Dataset: Dataset (GitHub, ahmdfauzrl/Klasifikasi-Jenis-Beras). Classes: IR64 rice medium quality, IR64 rice not feasible, IR64 rice premium quality, Pandan Wangi rice medium quality, Pandan Wangi rice not feasible, Pandan Wangi rice premium quality, Rojolele rice medium quality, Rojolele rice not feasible, Rojolele rice premium quality.

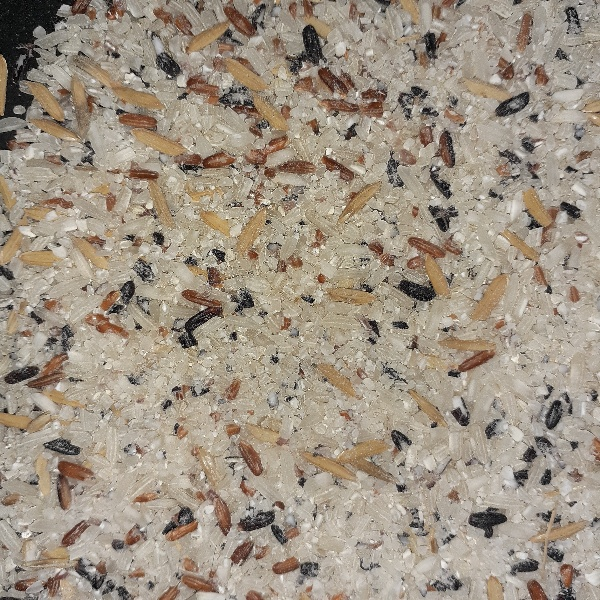
Label: IR64 rice not feasible

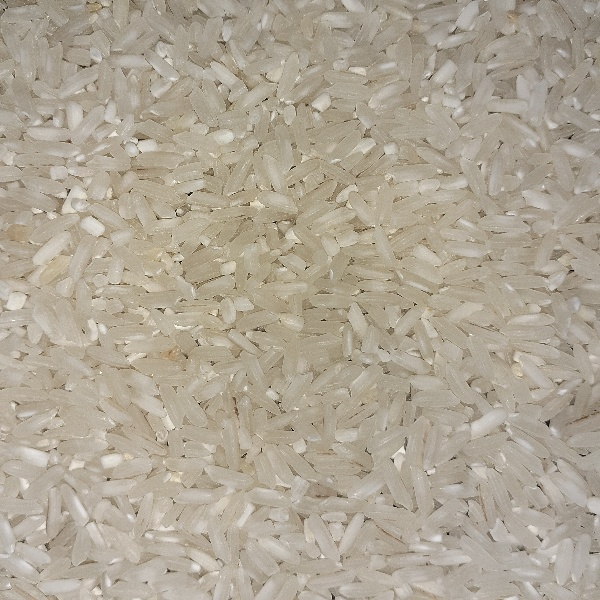
Label: IR64 rice premium quality

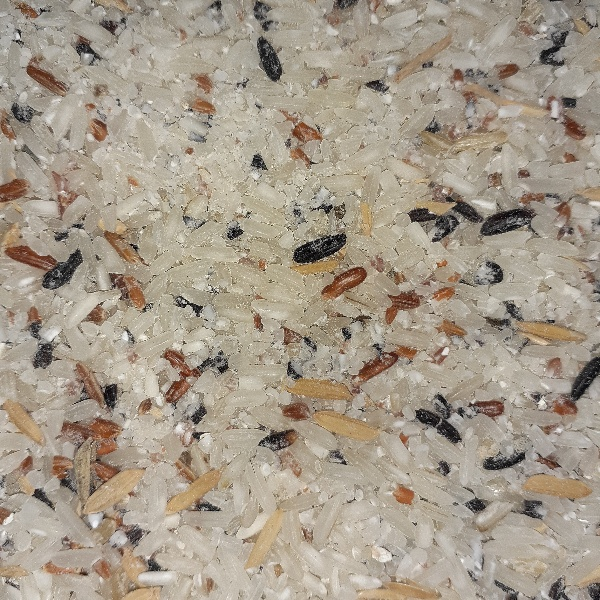
Label: Rojolele rice not feasible

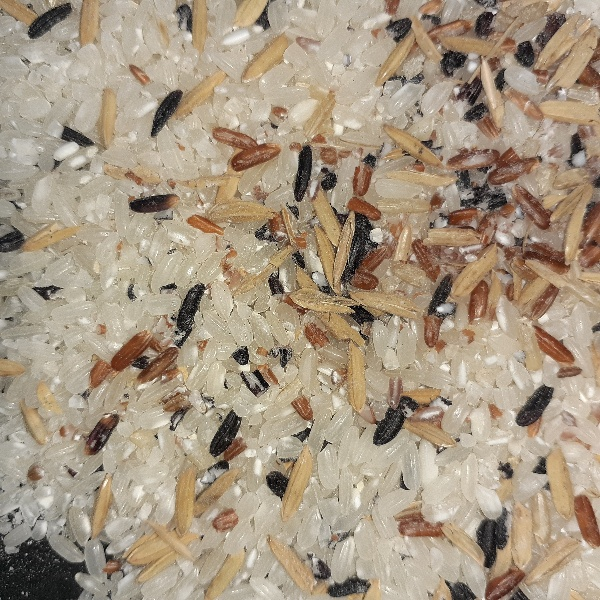
Label: Pandan Wangi rice not feasible

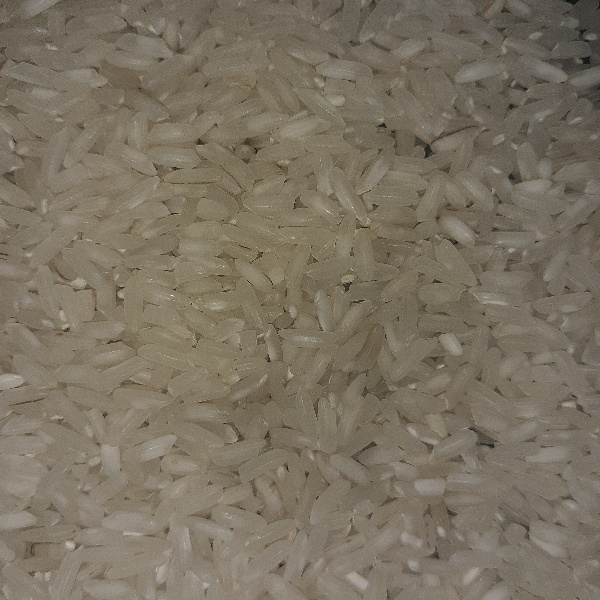
Label: Rojolele rice premium quality

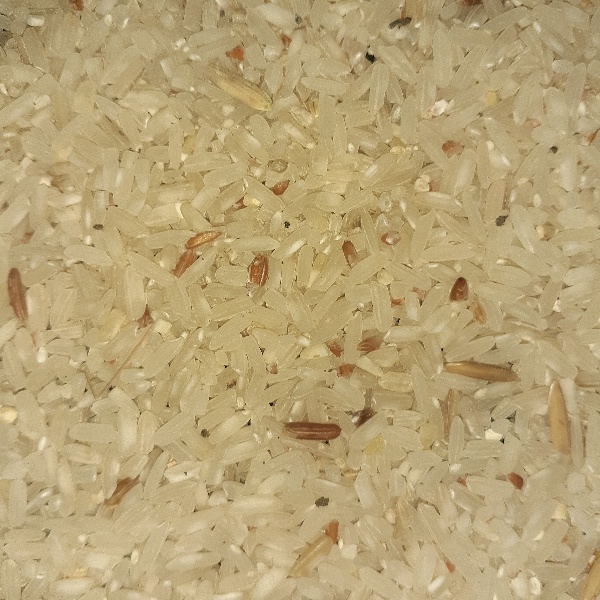
Label: IR64 rice medium quality
